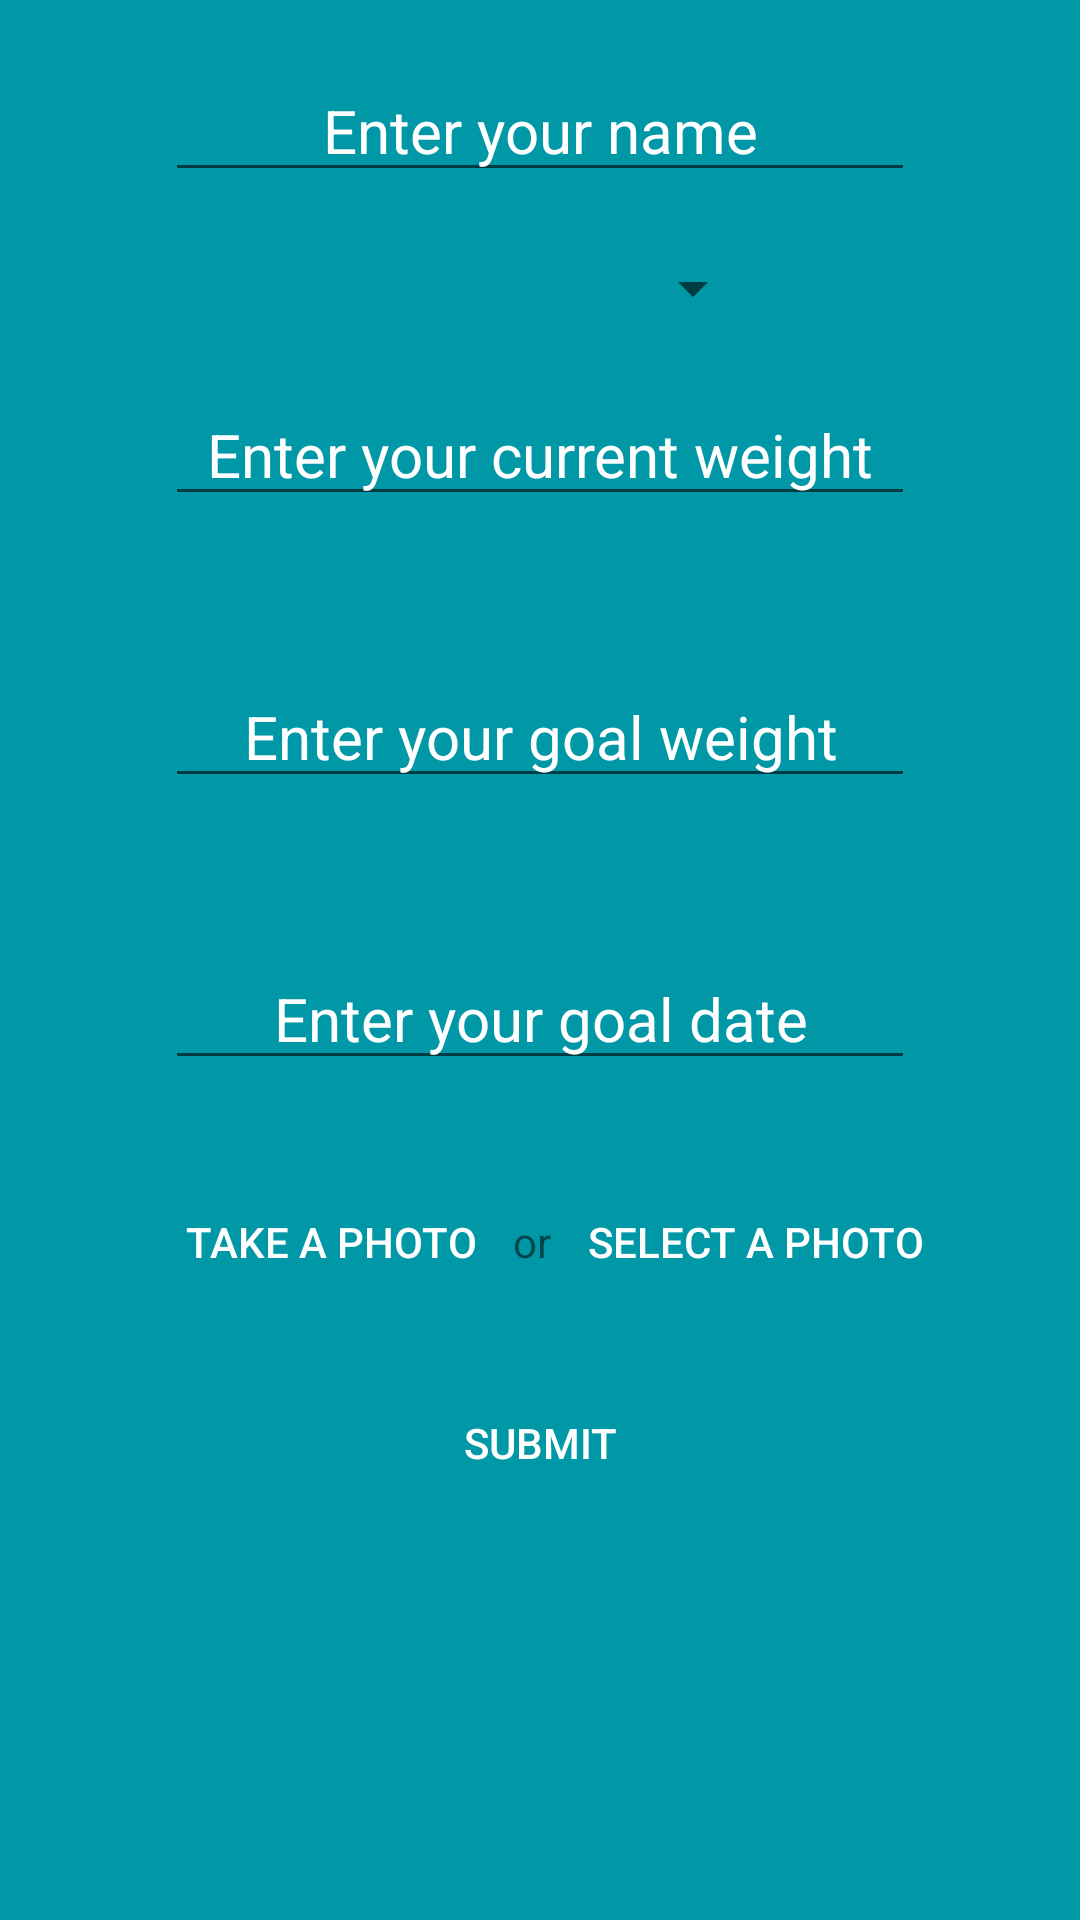

Layout XML and referenced resources for this Android screen:
<!-- AndroidManifest.xml: application theme AppBaseTheme -->
<!-- res/layout/wizard_dataentry_activity.xml -->
<?xml version="1.0" encoding="utf-8"?>
<RelativeLayout xmlns:android="http://schemas.android.com/apk/res/android"
    android:layout_width="match_parent"
    android:layout_height="match_parent"
    android:background="@color/primary_dark_material_light">

    <EditText
        android:id="@+id/edit_enter_name"
        android:layout_width="250dp"
        android:layout_height="wrap_content"
        android:hint="Enter your name"
        android:textColorHint="@color/text_white"
        android:textColor="@color/text_white"
        android:layout_centerHorizontal="true"
        android:layout_marginTop="20dp"
        android:maxLength="30"
        android:singleLine="true"
        android:gravity="center"
        android:textSize="20dp" />

    <Spinner
        android:id="@+id/metrics_spinner"
        android:layout_width="150dp"
        android:layout_height="wrap_content"
        android:layout_below="@+id/edit_enter_name"
        android:layout_centerHorizontal="true"
        android:layout_marginTop="20dp">
    </Spinner>

    <EditText
        android:id="@+id/edit_enter_current_weight"
        android:layout_width="250dp"
        android:layout_height="wrap_content"
        android:layout_below="@id/metrics_spinner"
        android:hint="Enter your current weight"
        android:textColorHint="@color/text_white"
        android:textColor="@color/text_white"
        android:layout_centerHorizontal="true"
        android:layout_marginTop="20dp"
        android:maxLength="30"
        android:singleLine="true"
        android:gravity="center"
        android:textSize="20dp"
        android:focusable="false"/>

    <EditText
        android:id="@+id/edit_enter_goal_weight"
        android:layout_width="250dp"
        android:layout_height="wrap_content"
        android:layout_below="@id/edit_enter_current_weight"
        android:hint="Enter your goal weight"
        android:textColorHint="@color/text_white"
        android:textColor="@color/text_white"
        android:layout_centerHorizontal="true"
        android:layout_marginTop="50dp"
        android:maxLength="30"
        android:singleLine="true"
        android:gravity="center"
        android:textSize="20dp"
        android:focusable="false"/>

    <EditText
        android:id="@+id/edit_enter_goal_date"
        android:layout_width="250dp"
        android:layout_height="wrap_content"
        android:layout_below="@id/edit_enter_goal_weight"
        android:hint="Enter your goal date"
        android:textColorHint="@color/text_white"
        android:textColor="@color/text_white"
        android:layout_centerHorizontal="true"
        android:layout_marginTop="50dp"
        android:maxLength="30"
        android:singleLine="true"
        android:gravity="center"
        android:textSize="20dp"
        android:focusable="false"/>

    <Button
        android:id="@+id/button_takePhoto"
        android:layout_width="wrap_content"
        android:layout_height="wrap_content"
        android:layout_below="@id/edit_enter_goal_date"
        android:layout_marginTop="30dp"
        android:layout_marginLeft="50dp"
        android:text="TAKE A PHOTO"
        android:textColor="@color/text_white"
        style="?android:attr/borderlessButtonStyle"
        />

    <TextView
        android:id="@+id/text_or"
        android:layout_width="wrap_content"
        android:layout_height="wrap_content"
        android:text="or"
        android:layout_toRightOf="@id/button_takePhoto"
        android:layout_below="@id/edit_enter_goal_date"
        android:layout_alignBaseline="@id/button_takePhoto"
        />

    <Button
        android:id="@+id/button_selectPhoto"
        android:layout_width="wrap_content"
        android:layout_height="wrap_content"
        android:layout_below="@id/edit_enter_goal_date"
        android:layout_marginTop="30dp"
        android:layout_toRightOf="@id/text_or"
        android:text="SELECT A PHOTO"
        android:textColor="@color/text_white"
        style="?android:attr/borderlessButtonStyle"
        />


    <TextView
        android:id="@+id/validation_error"
        android:layout_width="wrap_content"
        android:layout_height="wrap_content"
        android:layout_below="@id/button_selectPhoto"
        android:text="validation"
        android:layout_centerHorizontal="true"
        android:textColor="@color/text_white"
        android:visibility="invisible"/>

    <Button
        android:id="@+id/button_submit"
        android:layout_width="wrap_content"
        android:layout_height="wrap_content"
        android:layout_below="@id/validation_error"
        android:text="SUBMIT"
        android:layout_centerHorizontal="true"
        android:textColor="@color/text_white"
        style="?android:attr/borderlessButtonStyle"
        />



</RelativeLayout>
<!-- resources referenced by this layout -->
<resources>
  <color name="primary_dark_material_light">#0097A7</color>
  <color name="text_white">#FFFFFF</color>
  <style name="AppBaseTheme" parent="Theme.AppCompat.Light">
          
          <item name="colorPrimary">@color/PrimaryColor</item>
  
      </style>
  <color name="PrimaryColor">#00BCD4</color>
</resources>
